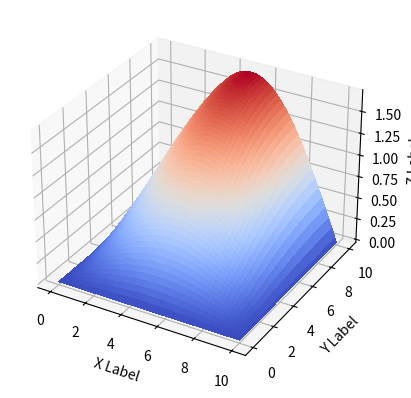

Generate this figure with matplotlib:
import numpy as np
def u(x, y, t):
    sum = 0
    for i in range(100):
        for j in range(100):
            sum += (1600.0/((2.0*j-1)*(2.0*i-1)*np.pi**2))*np.sin(((2*j-1)*np.pi*x)/10.0)*np.sin(((2*i-1)*np.pi*y)/20.0)*pow(2.71828, -(((2*i-1)*(2*i-1)/(400))+(((2*j-1)*(2*j-1))/(100)))*1*np.pi*np.pi*t*0.0001)
    return sum

x = np.linspace(0, 10, 100)
y = np.linspace(0, 10, 100)

X, Y = np.meshgrid(x, y)
#print(u(X, Y, 1))

import matplotlib.pyplot as plt
import numpy as np
from mpl_toolkits.mplot3d import Axes3D
# Axes3D import has side effects, it enables using projection='3d' in add_subplot
import random

fig = plt.figure()
ax = fig.add_subplot(111, projection='3d')
Z = u(X, Y, 10000000)
from matplotlib import cm

print(Z.shape)
ax.plot_surface(X, Y, Z, cmap=cm.coolwarm,
                       linewidth=0, antialiased=False)

ax.set_xlabel('X Label')
ax.set_ylabel('Y Label')
ax.set_zlabel('Z Label')

plt.show()
